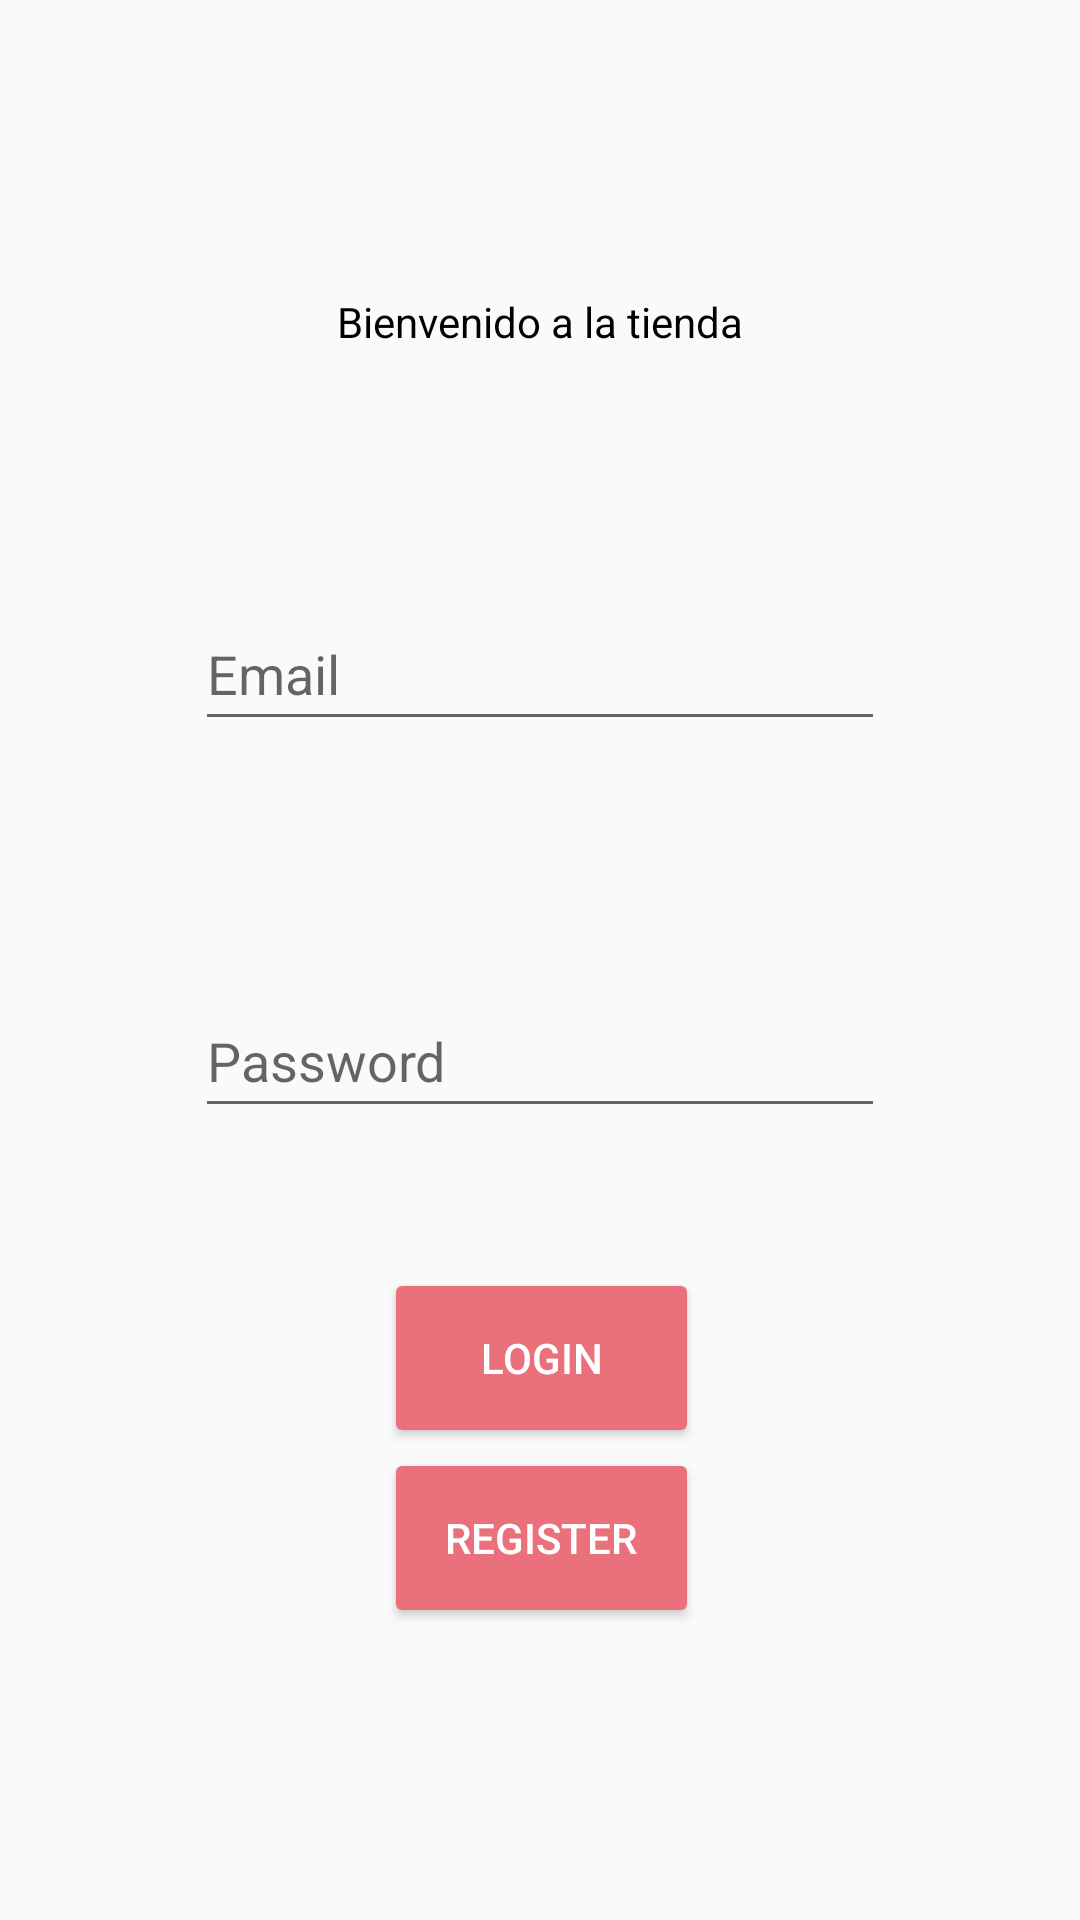

This screen was rendered from an Android layout file. Write that file and the resources it references.
<!-- AndroidManifest.xml: application theme Theme.Design.Light.NoActionBar -->
<!-- res/layout/fragment_login.xml -->
<?xml version="1.0" encoding="utf-8"?>
<androidx.constraintlayout.widget.ConstraintLayout xmlns:android="http://schemas.android.com/apk/res/android"
    xmlns:app="http://schemas.android.com/apk/res-auto"
    xmlns:tools="http://schemas.android.com/tools"
    android:layout_width="match_parent"
    android:layout_height="match_parent"
    android:orientation="vertical"
    tools:context=".fragments.LoginFragment"
    android:padding="15dp"
    >

    <TextView
        android:layout_width="wrap_content"
        android:layout_height="wrap_content"
        android:text="Bienvenido a la tienda"
        android:textColor="@color/black"
        app:layout_constraintBottom_toTopOf="@+id/textView"
        app:layout_constraintEnd_toEndOf="parent"
        app:layout_constraintStart_toStartOf="parent"
        app:layout_constraintTop_toTopOf="parent" />

    <EditText
        android:id="@+id/textView"
        android:layout_width="match_parent"
        android:layout_height="wrap_content"
        android:layout_marginHorizontal="50dp"
        android:layout_marginTop="184dp"
        android:layout_weight="1"
        android:hint="Email"
        android:inputType="textEmailAddress"
        android:minHeight="48dp"
        app:layout_constraintEnd_toEndOf="parent"
        app:layout_constraintStart_toStartOf="parent"
        app:layout_constraintTop_toTopOf="parent" />

    <EditText
        android:id="@+id/textView2"
        android:layout_width="match_parent"
        android:layout_height="wrap_content"
        android:layout_marginHorizontal="50dp"
        android:layout_weight="1"
        android:hint="Password"
        android:inputType="textPassword"
        android:minHeight="48dp"
        app:layout_constraintBottom_toBottomOf="parent"
        app:layout_constraintEnd_toEndOf="parent"
        app:layout_constraintHorizontal_bias="1.0"
        app:layout_constraintStart_toStartOf="parent"
        app:layout_constraintTop_toBottomOf="@+id/textView"
        app:layout_constraintVertical_bias="0.245" />


    <LinearLayout
        android:layout_width="409dp"
        android:layout_height="150dp"
        android:orientation="vertical"
        android:padding="15dp"
        app:layout_constraintBottom_toBottomOf="parent"
        app:layout_constraintEnd_toEndOf="parent"
        app:layout_constraintStart_toStartOf="parent"
        app:layout_constraintTop_toBottomOf="@+id/textView2"
        app:layout_constraintVertical_bias="0.32">

        <Button
            android:id="@+id/loginButton"
            android:layout_width="105dp"
            android:layout_height="wrap_content"
            android:layout_weight="1"
            android:backgroundTint="#EA717B"
            android:text="Login"
            android:layout_gravity="center"
            android:textColor="@color/white" />

        <Button
            android:id="@+id/registerButton"
            android:layout_width="105dp"
            android:layout_height="wrap_content"
            android:layout_weight="1"
            android:backgroundTint="#EA717B"
            android:text="Register"
            android:layout_gravity="center"
            android:textColor="@color/white" />

    </LinearLayout>


</androidx.constraintlayout.widget.ConstraintLayout>
<!-- resources referenced by this layout -->
<resources>

  <!-- not gathered from this repository: default colours our renderer supplied (Android Studio template values) -->
  <color name="black">#FF000000</color>
  <color name="white">#FFFFFFFF</color>
</resources>
